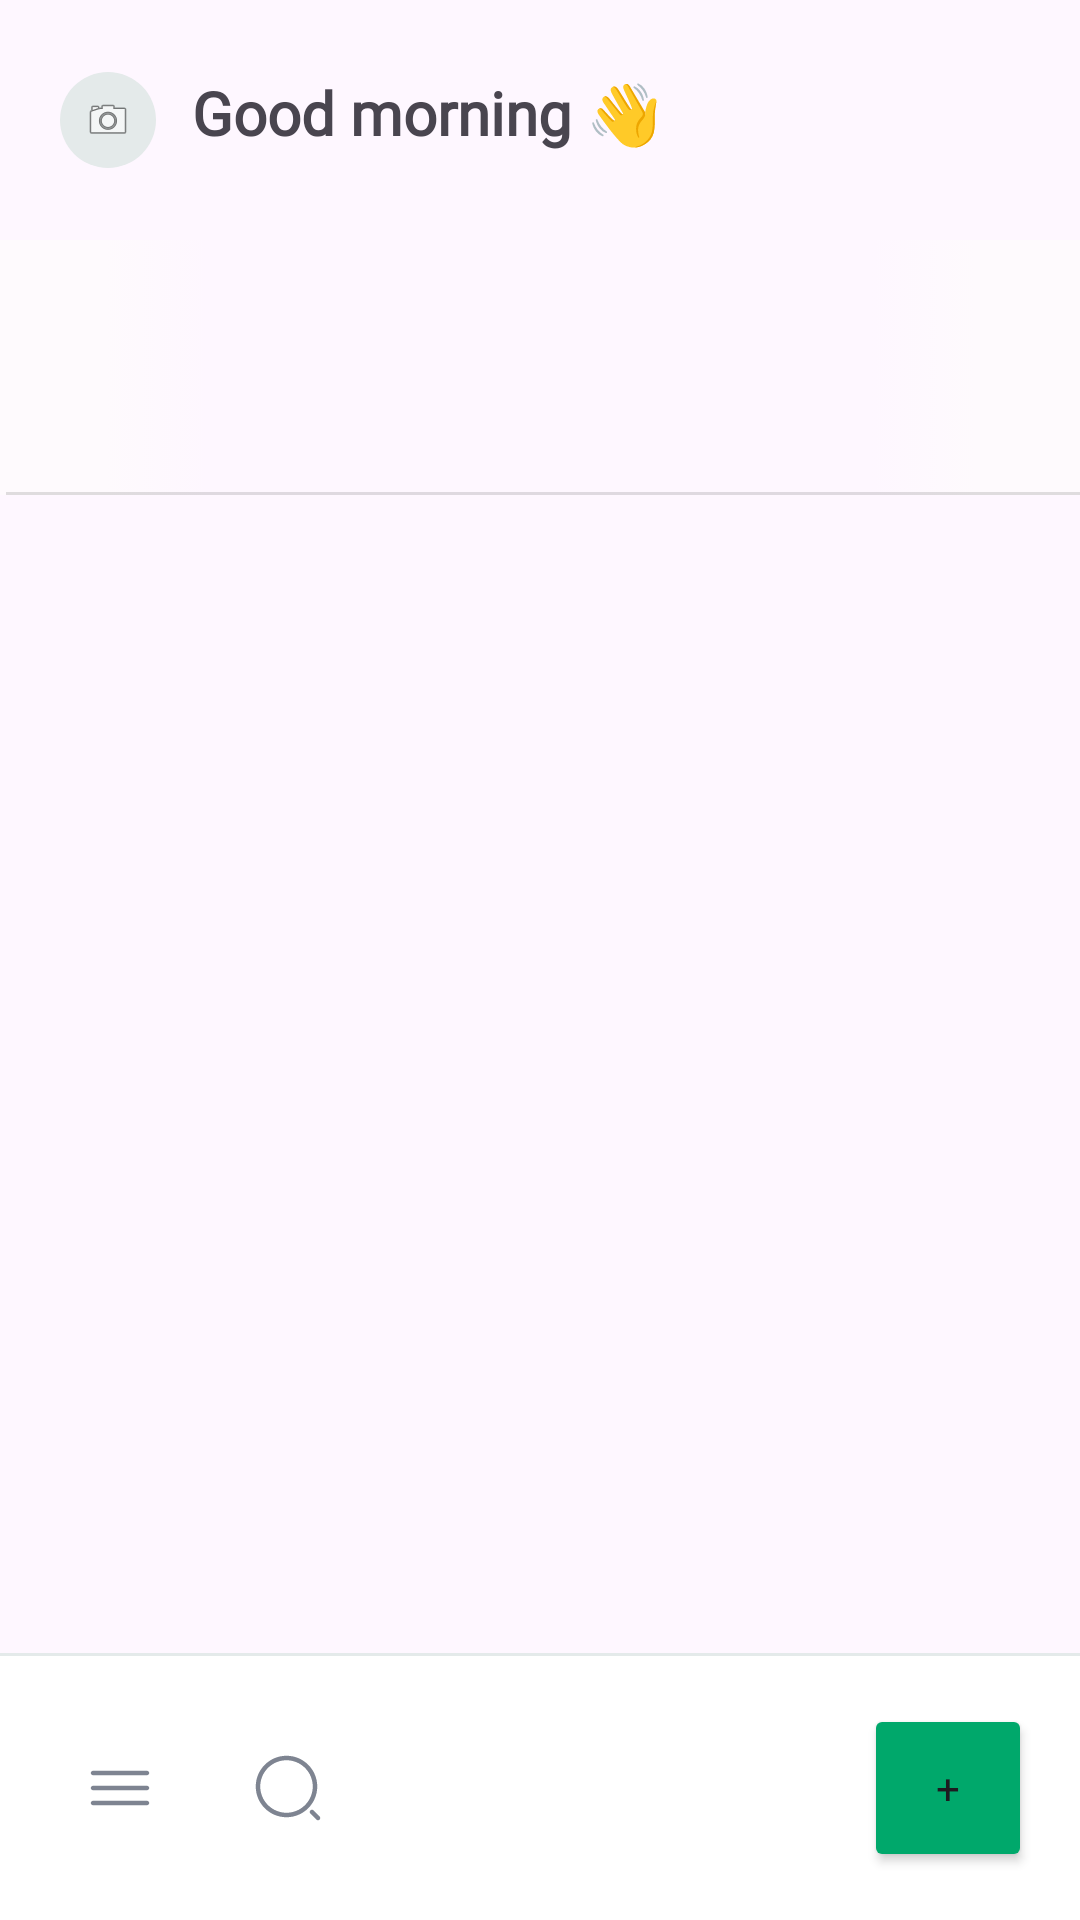

The Android layout XML behind this screen, and the referenced resources:
<!-- AndroidManifest.xml: application theme Theme.Test -->
<!-- res/layout/fragment_main.xml -->
<?xml version="1.0" encoding="utf-8"?>
<androidx.constraintlayout.widget.ConstraintLayout xmlns:android="http://schemas.android.com/apk/res/android"
    xmlns:tools="http://schemas.android.com/tools"
    android:layout_width="match_parent"
    android:layout_height="match_parent"
    xmlns:app="http://schemas.android.com/apk/res-auto"
    tools:context=".MainFragment">

        <Toolbar
            android:id="@+id/top_menu"
            android:layout_width="match_parent"
            android:layout_height="80dp"
            android:paddingStart="20dp"
            android:paddingEnd="20dp"
            android:titleTextColor="#FEFAFD"
            app:layout_constraintStart_toStartOf="parent"
            app:layout_constraintTop_toTopOf="parent">

                <LinearLayout
                    android:layout_width="wrap_content"
                    android:layout_height="wrap_content"
                    android:orientation="horizontal">

                        <ImageView


                            android:id="@+id/imageView"
                            android:layout_width="32dp"
                            android:layout_height="32dp"
                            android:background="@drawable/round"
                            app:srcCompat="@android:drawable/ic_menu_camera"
                            android:padding="8dp">

                        </ImageView>

                        <TextView
                            android:id="@+id/greeting"
                            android:layout_width="wrap_content"
                            android:layout_height="wrap_content"
                            android:layout_marginStart="12dp"
                            android:fontFamily="@font/plus_jakarta_sans_wght"
                            android:text="@string/good_morning"
                            android:textSize="20sp"
                            android:textStyle="bold">

                        </TextView>


                </LinearLayout>

                <ImageView
                    android:id="@+id/delete_btn"
                    android:layout_width="24dp"
                    android:layout_height="24dp"
                    android:layout_gravity="end"
                    app:srcCompat="@drawable/icons8_delete"
                    tools:layout_editor_absoluteX="343dp"
                    tools:layout_editor_absoluteY="16dp"
                    android:visibility="gone">

                </ImageView>

        </Toolbar>

        <androidx.recyclerview.widget.RecyclerView
            android:id="@+id/top_recycler_view"
            android:layout_width="match_parent"
            android:layout_height="85dp"
            android:orientation="horizontal"
            android:paddingTop="4dp"
            android:paddingEnd="40dp"
            app:layout_constraintStart_toStartOf="parent"
            app:layout_constraintTop_toBottomOf="@id/top_menu"
            tools:listitem="@layout/top_list_item">

        </androidx.recyclerview.widget.RecyclerView>

        <FrameLayout
            android:background="@drawable/half_transparent_left_background"
            android:layout_width="70dp"
            android:layout_height="85dp"
            app:layout_constraintStart_toStartOf="parent"
            app:layout_constraintTop_toBottomOf="@id/top_menu"
            >

        </FrameLayout>

        <FrameLayout
            android:background="@drawable/half_transparent_right_background"
            android:layout_width="70dp"
            android:layout_height="85dp"
            app:layout_constraintEnd_toEndOf="parent"
            app:layout_constraintTop_toBottomOf="@id/top_menu"
            >

        </FrameLayout>

        <View
            android:id="@+id/divider"
            android:layout_width="408dp"
            android:layout_height="1dp"
            android:layout_marginStart="2dp"
            android:layout_marginTop="164dp"
            android:layout_marginEnd="1dp"
            android:background="?android:attr/listDivider"
            app:layout_constraintEnd_toEndOf="parent"
            app:layout_constraintHorizontal_bias="0.0"
            app:layout_constraintStart_toStartOf="parent"
            app:layout_constraintTop_toTopOf="parent" />
        
        <androidx.recyclerview.widget.RecyclerView

            android:id="@+id/main_recycler_view"
            android:layout_width="match_parent"
            android:layout_height="0dp"
            tools:listitem="@layout/main_list_item"
            app:layout_constraintTop_toBottomOf="@id/divider"
            app:layout_constraintStart_toStartOf="parent"
            app:layout_constraintEnd_toEndOf="parent"
            app:layout_constraintBottom_toTopOf="@id/bottom_menu">
                
        </androidx.recyclerview.widget.RecyclerView>

        <View
            android:layout_gravity="top"
            android:id="@+id/divider2"
            android:layout_width="match_parent"
            android:layout_height="2dp"
            android:background="@color/grey"
            app:layout_constraintTop_toBottomOf="@id/main_recycler_view"
            app:layout_constraintStart_toStartOf="parent"
            app:layout_constraintEnd_toEndOf="parent"
            app:layout_constraintBottom_toTopOf="@id/bottom_menu"/>

       <Toolbar
           android:id="@+id/bottom_menu"
           android:layout_width="match_parent"
           android:layout_height="88dp"
           app:layout_constraintEnd_toEndOf="parent"
           app:layout_constraintStart_toStartOf="parent"
           app:layout_constraintBottom_toBottomOf="parent"
           android:background="@color/white"
           >


               <ImageView
                   android:padding="12dp"
                   android:id="@+id/menu"
                   android:layout_width="48dp"
                   android:layout_height="48dp"
                   android:src="@drawable/menu"
                   tools:layout_editor_absoluteX="16dp"
                   tools:layout_editor_absoluteY="32dp">

               </ImageView>

               <ImageView
                   android:padding="12dp"
                   android:id="@+id/search"
                   android:layout_width="48dp"
                   android:layout_height="48dp"
                   android:src="@drawable/search_normal"
                   android:layout_marginStart="24dp"
                   tools:layout_editor_absoluteX="16dp"
                   tools:layout_editor_absoluteY="32dp">

               </ImageView>

               <Button
                   android:id="@+id/save_btn"
                   android:layout_width="56dp"
                   android:layout_height="56dp"
                   android:layout_gravity="end"
                   android:backgroundTint="@color/green"
                   android:fontFamily="@font/plus_jakarta_sans_wght"
                   android:text="+"
                   android:layout_marginEnd="16dp"
                   app:cornerRadius="14dp"
                   tools:layout_editor_absoluteX="339dp"
                   tools:layout_editor_absoluteY="16dp">

               </Button>


       </Toolbar>



</androidx.constraintlayout.widget.ConstraintLayout>
<!-- res/layout/top_list_item.xml (included above) -->
<?xml version="1.0" encoding="utf-8"?>
<androidx.constraintlayout.widget.ConstraintLayout xmlns:android="http://schemas.android.com/apk/res/android"
    xmlns:app="http://schemas.android.com/apk/res-auto"
    android:layout_width="wrap_content"
    android:layout_height="wrap_content">



        <LinearLayout
            android:layout_width="46dp"
            android:layout_height="80dp"
            android:orientation="vertical"
            app:layout_constraintStart_toStartOf="parent"
            app:layout_constraintTop_toTopOf="parent"
            >

            <TextView
                android:fontFamily="@font/plus_jakarta_sans_wght"
                android:textStyle="bold"
                android:id="@+id/day_txt"
                android:layout_width="wrap_content"
                android:layout_height="wrap_content"
                android:layout_gravity="center|top"
                android:text="12"
                android:textSize="18dp">

            </TextView>

            <TextView
                android:fontFamily="@font/plus_jakarta_sans_wght"
                android:layout_marginTop="20dp"
                android:id="@+id/week_day_txt"
                android:layout_width="wrap_content"
                android:layout_height="wrap_content"
                android:layout_gravity="center|bottom"
                android:text="Wed">

            </TextView>

            <LinearLayout
                android:id="@+id/view"
                android:orientation="vertical"
                android:layout_width="match_parent"
                android:layout_marginTop="12dp"
                android:layout_height="4dp"
                android:background="@color/green">

            </LinearLayout>


        </LinearLayout>

</androidx.constraintlayout.widget.ConstraintLayout>
<!-- res/layout/main_list_item.xml (included above) -->
<?xml version="1.0" encoding="utf-8"?>
<LinearLayout xmlns:android="http://schemas.android.com/apk/res/android"
    xmlns:app="http://schemas.android.com/apk/res-auto"
    xmlns:tools="http://schemas.android.com/tools"
    android:layout_width="match_parent"
    android:layout_height="wrap_content"
    android:orientation="vertical"
    android:id="@+id/outer_layout"
    >
    <androidx.constraintlayout.widget.ConstraintLayout
        android:layout_marginEnd="20dp"
        android:layout_marginStart="20dp"
        android:id="@+id/date_outer_constraint"
        android:layout_width="match_parent"
        android:layout_height="wrap_content"
        >

    <LinearLayout
        android:id="@+id/date_inner_linear"
        android:layout_width="match_parent"
        android:layout_height="48dp"
        android:orientation="horizontal"
        app:layout_constraintEnd_toEndOf="parent"
        app:layout_constraintTop_toTopOf="parent"
        app:layout_constraintStart_toStartOf="parent">

        <TextView
            android:id="@+id/day_txt"
            android:textSize="10sp"
            android:fontFamily="@font/plus_jakarta_sans_wght"
            android:text="Today"
            android:layout_gravity="center_vertical"
            android:layout_marginEnd="8dp"
            android:layout_width="wrap_content"
            android:layout_height="wrap_content">

        </TextView>
        <ImageView
            android:layout_width="4dp"
            android:layout_height="4dp"
            android:background="@drawable/round"
            android:layout_gravity="center_vertical">

        </ImageView>
        <TextView
            android:id="@+id/week_day_txt"
            android:textSize="10sp"
            android:fontFamily="@font/plus_jakarta_sans_wght"
            android:layout_marginStart="8dp"
            android:text="Wednesday"
            android:layout_gravity="center_vertical"
            android:layout_width="wrap_content"
            android:layout_height="wrap_content">

        </TextView>

    </LinearLayout>
        <FrameLayout
            android:layout_width="match_parent"
            android:layout_height="1dp"
            app:layout_constraintTop_toBottomOf="@id/date_inner_linear"
            app:layout_constraintStart_toStartOf="parent"
            app:layout_constraintEnd_toEndOf="parent"
            android:background="?android:attr/listDivider">

        </FrameLayout>

    </androidx.constraintlayout.widget.ConstraintLayout>






    <androidx.constraintlayout.widget.ConstraintLayout

        android:id="@+id/content_outer_constraint"
        android:layout_width="match_parent"
        app:layout_constraintBottom_toBottomOf="parent"
        app:layout_constraintStart_toStartOf="parent"
        app:layout_constraintTop_toTopOf="parent"
        android:layout_height="48dp"
        android:layout_marginEnd="20dp"
        android:layout_marginStart="20dp">

        <ImageView
            android:padding="2dp"
            android:id="@+id/checkbox"
            android:layout_width="24dp"
            android:layout_height="24dp"
            android:background="@drawable/round_outline"
            app:layout_constraintBottom_toBottomOf="parent"
            app:layout_constraintStart_toStartOf="parent"
            app:layout_constraintTop_toTopOf="parent">

        </ImageView>

        <TextView
            android:id="@+id/description_txt"
            android:layout_width="234dp"
            android:layout_height="wrap_content"
            android:layout_marginStart="12dp"
            android:fontFamily="@font/plus_jakarta_sans_wght"
            android:text="Call Mom"
            android:textSize="14dp"
            android:textStyle="bold"
            android:textColor="@color/black"
            app:layout_constraintBottom_toBottomOf="parent"
            app:layout_constraintStart_toEndOf="@+id/checkbox"
            app:layout_constraintTop_toTopOf="parent"
            app:layout_constraintVertical_bias="0.428">

        </TextView>

        <FrameLayout
            android:id="@+id/status"
            android:layout_width="8dp"
            android:layout_height="8dp"
            app:layout_constraintBottom_toBottomOf="parent"
            app:layout_constraintEnd_toStartOf="@+id/note_status_txt"
            app:layout_constraintTop_toTopOf="parent"
            android:layout_marginEnd="5dp"
            android:background="@drawable/status_work_orange">


        </FrameLayout>

        <TextView

            android:id="@+id/note_status_txt"
            android:layout_width="wrap_content"
            android:layout_height="wrap_content"
            android:text="Work"
            app:layout_constraintBottom_toBottomOf="parent"
            app:layout_constraintEnd_toEndOf="parent"
            app:layout_constraintTop_toTopOf="parent">

        </TextView>

        <FrameLayout
            android:id="@+id/divider"
            android:layout_width="match_parent"
            android:layout_height="1dp"
            android:background="?android:attr/listDivider"
            app:layout_constraintStart_toStartOf="parent"
            app:layout_constraintBottom_toBottomOf="parent"
            app:layout_constraintEnd_toEndOf="parent">

        </FrameLayout>


    </androidx.constraintlayout.widget.ConstraintLayout>





</LinearLayout>
<!-- resources referenced by this layout -->
<resources>
  <color name="black">#FF000000</color>
  <color name="green">#00A86B</color>
  <color name="grey">#E4EAEA</color>
  <color name="white">#FFFFFFFF</color>
  <!-- drawable half_transparent_left_background (drawable) -->
  <?xml version="1.0" encoding="utf-8"?>
  <selector xmlns:android="http://schemas.android.com/apk/res/android">
      <item>
          <shape android:shape="rectangle">
              <solid android:color="#FFFEFAFD" />
              <gradient
                  android:startColor="#FFFEFAFD"
                  android:endColor="#00FFFFFF"
                  android:centerColor="#FFFEFAFD"
                  android:angle="360"
                  android:type="linear" />
          </shape>
  
      </item>
  
  </selector>
  <!-- drawable half_transparent_right_background (drawable) -->
  <?xml version="1.0" encoding="utf-8"?>
  <selector xmlns:android="http://schemas.android.com/apk/res/android">
      <item>
          <shape android:shape="rectangle">
              <solid android:color="#FFFEFAFD" />
              <gradient
                  android:startColor="#FFFEFAFD"
                  android:endColor="#00FFFFFF"
                  android:centerColor="#FFFEFAFD"
                  android:angle="180"
                  android:type="linear" />
          </shape>
  
      </item>
  </selector>
  <!-- drawable menu (drawable) -->
  <vector xmlns:android="http://schemas.android.com/apk/res/android"
      android:width="24dp"
      android:height="24dp"
      android:viewportWidth="24"
      android:viewportHeight="24">
    <path
        android:pathData="M21,7.75H3C2.59,7.75 2.25,7.41 2.25,7C2.25,6.59 2.59,6.25 3,6.25H21C21.41,6.25 21.75,6.59 21.75,7C21.75,7.41 21.41,7.75 21,7.75Z"
        android:fillColor="#7E8491"/>
    <path
        android:pathData="M21,12.75H3C2.59,12.75 2.25,12.41 2.25,12C2.25,11.59 2.59,11.25 3,11.25H21C21.41,11.25 21.75,11.59 21.75,12C21.75,12.41 21.41,12.75 21,12.75Z"
        android:fillColor="#7E8491"/>
    <path
        android:pathData="M21,17.75H3C2.59,17.75 2.25,17.41 2.25,17C2.25,16.59 2.59,16.25 3,16.25H21C21.41,16.25 21.75,16.59 21.75,17C21.75,17.41 21.41,17.75 21,17.75Z"
        android:fillColor="#7E8491"/>
  </vector>
  <!-- drawable round (drawable) -->
  <?xml version="1.0" encoding="utf-8"?>
  <selector xmlns:android="http://schemas.android.com/apk/res/android">
      <item>
          <shape android:shape= "oval">
              <solid android:color="@color/grey">
  
              </solid>
          </shape>
      </item>
  </selector>
  <!-- drawable round_outline (drawable) -->
  <?xml version="1.0" encoding="utf-8"?>
  <selector xmlns:android="http://schemas.android.com/apk/res/android">
      <item>
          <shape android:shape="rectangle">
              <solid android:color="@color/grey" /> 
              <corners android:radius="6dp" />
          </shape>
      </item>
  
  </selector>
  <!-- drawable status_work_orange (drawable) -->
  <vector xmlns:android="http://schemas.android.com/apk/res/android"
      android:width="8dp"
      android:height="8dp"
      android:viewportWidth="8"
      android:viewportHeight="8">
    <path
        android:strokeWidth="1"
        android:pathData="M2,0.5L6,0.5A1.5,1.5 0,0 1,7.5 2L7.5,6A1.5,1.5 0,0 1,6 7.5L2,7.5A1.5,1.5 0,0 1,0.5 6L0.5,2A1.5,1.5 0,0 1,2 0.5z"
        android:fillColor="#00000000"
        android:strokeColor="#F4AF25"/>
  </vector>
  <string name="good_morning">Good morning 👋</string>
  <style name="Theme.Test" parent="Base.Theme.Test" />
  <style name="Base.Theme.Test" parent="Theme.Material3.DayNight.NoActionBar">
          
          
      </style>
</resources>
